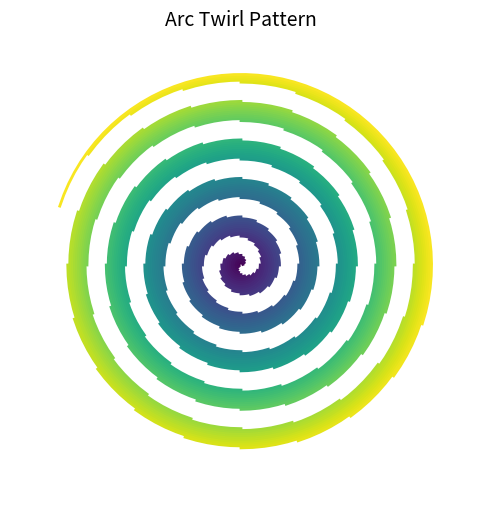

This chart was generated by the following Python code:
import numpy as np
import matplotlib.pyplot as plt

# Arc Twirl Visualization
fig, ax = plt.subplots(figsize=(6, 6))
ax.set_xlim(-1.2, 1.2)
ax.set_ylim(-1.2, 1.2)
ax.set_aspect('equal')
ax.axis('off')

# Create a twirling arc pattern
num_arcs = 100
angle_step = np.pi / 10
radius_step = 0.01

# Create arcs with increasing radius and rotation
for i in range(num_arcs):
    theta = np.linspace(0, np.pi, 50)
    r = i * radius_step
    x = r * np.cos(theta)
    y = r * np.sin(theta)
    angle = i * angle_step
    x_rot = x * np.cos(angle) - y * np.sin(angle)
    y_rot = x * np.sin(angle) + y * np.cos(angle)

    ax.plot(x_rot, y_rot, color=plt.cm.viridis(i / num_arcs), lw=2)

plt.title('Arc Twirl Pattern', fontsize=14)
plt.show()